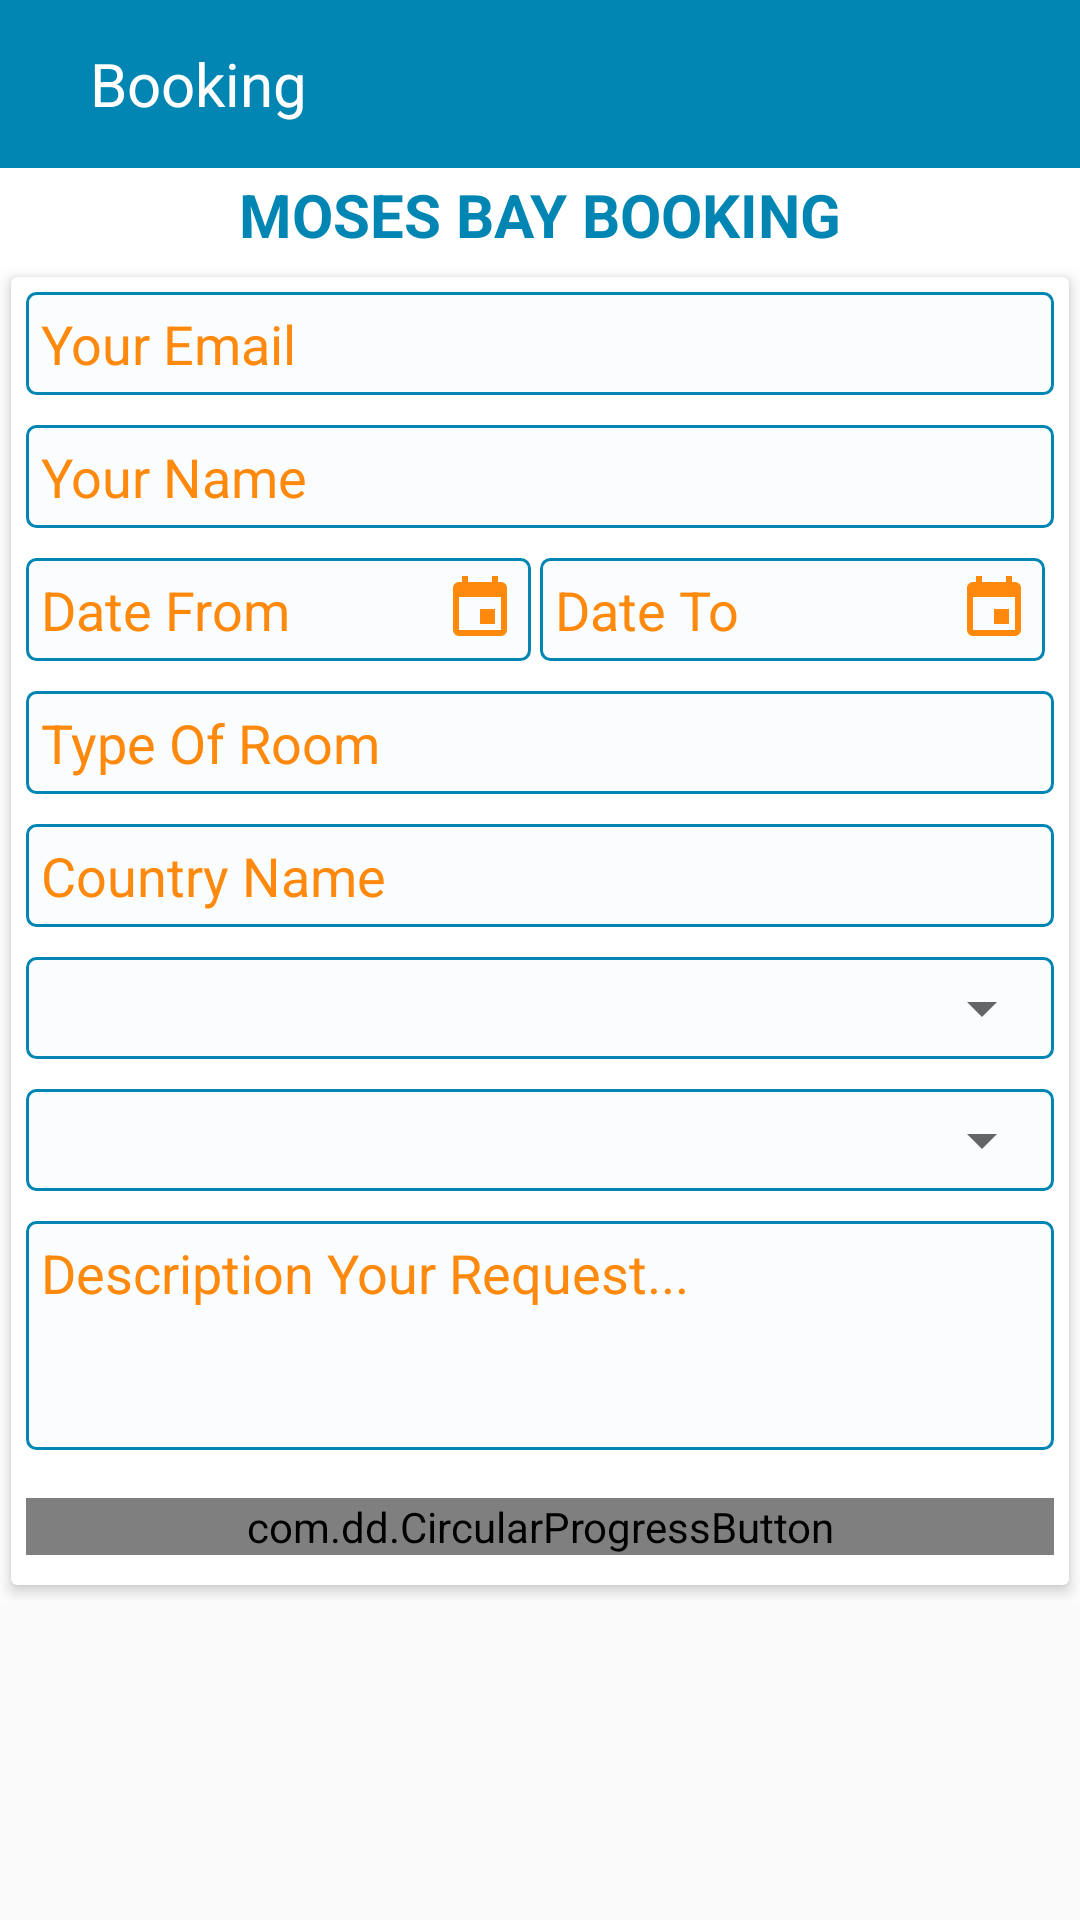

The Android layout XML behind this screen, and the referenced resources:
<!-- AndroidManifest.xml: application theme AppTheme.NoActionBar -->
<!-- res/layout/activity_booking.xml -->
<?xml version="1.0" encoding="utf-8"?>
<RelativeLayout xmlns:android="http://schemas.android.com/apk/res/android"
    xmlns:cardview="http://schemas.android.com/apk/res-auto"
    xmlns:app="http://schemas.android.com/apk/res-auto"
    xmlns:tools="http://schemas.android.com/tools"
    android:id="@+id/activity_booking"
    android:layout_width="match_parent"
    android:layout_height="match_parent"
    tools:context="com.example.ahmed.mosas_hotel.Booking.Booking">
    <LinearLayout
        android:layout_width="match_parent"
        android:layout_height="wrap_content"
        android:orientation="vertical">

    <android.support.v7.widget.Toolbar
        android:id="@+id/toolbar"
        android:layout_width="match_parent"
        android:layout_height="?attr/actionBarSize"
        android:background="?attr/colorPrimary">

        <ImageView
            android:id="@+id/logo"
            android:layout_width="wrap_content"
            android:layout_height="wrap_content"
            android:layout_gravity="left"
            android:gravity="left"
            android:padding="5dp" />

        <TextView
            android:id="@+id/toolbar_title"
            android:layout_width="wrap_content"
            android:layout_height="wrap_content"
            android:layout_gravity="left"
            android:layout_marginLeft="20dp"
            android:text="Booking"
            android:textColor="#fff"
            android:textSize="20dp" />


    </android.support.v7.widget.Toolbar>
        <LinearLayout
            android:background="#fff"
            android:orientation="vertical"
            android:layout_width="match_parent"
            android:layout_height="match_parent">
        <TextView
            android:layout_width="match_parent"
            android:layout_height="wrap_content"
            android:layout_gravity="center"
            android:layout_marginBottom="2dp"
            android:layout_marginTop="2dp"
            android:gravity="center"
            android:text="MOSES BAY BOOKING"
            android:textColor="#0186b3"
            android:textSize="20dp"
            android:textStyle="bold"
            />
            <ScrollView
                android:layout_width="match_parent"
                android:layout_height="wrap_content"
                >
        <android.support.v7.widget.CardView
            android:id="@+id/Card"

        android:layout_width="match_parent"
        android:layout_height="match_parent"
        android:layout_alignParentLeft="true"
        android:layout_alignParentStart="true"
        android:layout_alignParentTop="true"
        android:background="#efefef"
        cardview:cardCornerRadius="2dp"
        cardview:cardElevation="3dp"
        cardview:cardUseCompatPadding="true">



        <LinearLayout
            android:paddingBottom="10dp"
            android:paddingTop="5dp"
            android:paddingLeft="5dp"
            android:paddingRight="5dp"
            android:layout_width="match_parent"
            android:layout_height="wrap_content"
            android:orientation="vertical">


            <EditText
                android:inputType="textEmailAddress"
                android:id="@+id/email"
                android:textColorHint="@color/yellow"
                android:layout_width="match_parent"
                android:layout_height="wrap_content"
                android:background="@drawable/button1"
                android:hint="Your Email"
                android:paddingBottom="5dp"
                android:paddingLeft="5dp"
                android:paddingRight="5dp"
                android:paddingTop="5dp"
                android:layout_marginBottom="10dp"/>
            <EditText

                android:id="@+id/name"
                android:textColorHint="@color/yellow"
                android:layout_width="match_parent"
                android:layout_height="wrap_content"
                android:background="@drawable/button1"
                android:hint="Your Name"
                android:paddingBottom="5dp"
                android:paddingLeft="5dp"
                android:paddingRight="5dp"
                android:paddingTop="5dp"
                android:layout_marginBottom="10dp"/>
            <LinearLayout
                android:layout_width="match_parent"
                android:layout_height="wrap_content"
                android:layoutDirection="rtl"
                android:orientation="horizontal">
<LinearLayout
    android:layout_width="match_parent"
    android:layout_height="wrap_content"
    android:layout_weight="1"
    android:focusable="false"
    android:gravity="center_horizontal|center_vertical"
    android:layout_marginRight="3dp"
    android:focusableInTouchMode="false"
    android:editable="false"
    android:paddingBottom="5dp"
    android:paddingLeft="5dp"
    android:paddingRight="5dp"
    android:paddingTop="5dp"
    android:layout_marginBottom="10dp"
    android:background="@drawable/button1"
    android:orientation="horizontal"
    android:layoutDirection="rtl">
    <ImageView
        android:id="@+id/tocel"
        android:layout_width="wrap_content"
        android:layout_height="wrap_content"
        app:srcCompat="@drawable/calendar"
        />
                <EditText
                    android:layoutDirection="ltr"
                    android:background="@android:color/transparent"
                    android:gravity="center_vertical"
                    android:focusable="false"
                    android:focusableInTouchMode="false"
                    android:editable="false"
                    android:id="@+id/to"
                    android:textColorHint="@color/yellow"
                    android:layout_width="match_parent"
                    android:layout_height="wrap_content"
                    android:hint="Date To"
                  />


</LinearLayout>
                <LinearLayout
                    android:layout_width="match_parent"
                    android:layout_height="wrap_content"
                    android:layout_weight="1"
                    android:focusable="false"
                    android:gravity="center_horizontal|center_vertical"
                    android:layout_marginRight="3dp"
                    android:focusableInTouchMode="false"
                    android:editable="false"
                    android:paddingBottom="5dp"
                    android:paddingLeft="5dp"
                    android:paddingRight="5dp"
                    android:paddingTop="5dp"
                    android:layout_marginBottom="10dp"
                    android:background="@drawable/button1"
                    android:orientation="horizontal"
                    android:layoutDirection="rtl">
                    <ImageView
                        android:id="@+id/fromcel"
                        android:layout_width="wrap_content"
                        android:layout_height="wrap_content"
                        app:srcCompat="@drawable/calendar"
                        />
                <EditText
                    android:layoutDirection="ltr"
                    android:background="@android:color/transparent"
                    android:hint="Date From"
                    android:id="@+id/from"
                    android:gravity="center_vertical"
                    android:focusable="false"
                    android:focusableInTouchMode="false"
                    android:editable="false"
                    android:textColorHint="@color/yellow"
                    android:layout_width="match_parent"
                    android:layout_height="wrap_content"
                   /></LinearLayout>
            </LinearLayout>
            <EditText
                android:id="@+id/type"
                android:textColorHint="@color/yellow"
                android:layout_width="match_parent"
                android:layout_height="wrap_content"
                android:background="@drawable/button1"
                android:hint="Type Of Room"
                android:paddingBottom="5dp"
                android:paddingLeft="5dp"
                android:paddingRight="5dp"
                android:paddingTop="5dp"
                android:layout_marginBottom="10dp"/>
            <EditText
                android:id="@+id/country"
                android:textColorHint="@color/yellow"
                android:layout_width="match_parent"
                android:layout_height="wrap_content"
                android:background="@drawable/button1"
                android:hint="Country Name"
                android:paddingBottom="5dp"
                android:paddingLeft="5dp"
                android:paddingRight="5dp"
                android:paddingTop="5dp"
                android:layout_marginBottom="10dp"/>
            <LinearLayout
                android:layout_width="match_parent"
                android:layout_height="wrap_content"
                android:layout_marginBottom="10dp"

                android:background="@drawable/button1"
                android:orientation="vertical"
                android:paddingBottom="5dp"
                android:paddingTop="5dp">

                <android.support.v7.widget.AppCompatSpinner
                    android:id="@+id/s1"
                    style="@style/Widget.AppCompat.Spinner"
                    android:layout_width="match_parent"
                    android:layout_height="wrap_content" />
            </LinearLayout>
            <LinearLayout
                android:layout_width="match_parent"
                android:layout_height="wrap_content"
                android:layout_marginBottom="10dp"

                android:background="@drawable/button1"
                android:orientation="vertical"
                android:paddingBottom="5dp"
                android:paddingTop="5dp">

                <android.support.v7.widget.AppCompatSpinner
                    android:id="@+id/s2"
                    style="@style/Widget.AppCompat.Spinner"
                    android:layout_width="match_parent"
                    android:layout_height="wrap_content" />

            </LinearLayout>
            <EditText
                android:id="@+id/details"
                android:layout_width="match_parent"
                android:layout_height="wrap_content"
                android:minLines="3"
                android:background="@drawable/button1"
                android:hint="Description Your Request..."
                android:textColorHint="@color/yellow"
                android:padding="5dp"
                android:textAlignment="gravity"
                android:gravity="top"
                />
            <com.dd.CircularProgressButton
                app:cpb_cornerRadius="48dp"
                android:id="@+id/btnWithText"
                android:layout_width="match_parent"
                android:layout_height="wrap_content"
                android:layout_marginTop="16dp"
                android:textColor="#fff"
                android:textSize="18sp"
                app:cpb_textComplete="Complete"
                app:cpb_textError="Error"
                app:cpb_textIdle="Upload" />
        </LinearLayout>


    </android.support.v7.widget.CardView>
            </ScrollView> </LinearLayout></LinearLayout>
</RelativeLayout>
<!-- resources referenced by this layout -->
<resources>
  <color name="yellow">#ff890d</color>
  <!-- drawable button1 (drawable) -->
  <?xml version="1.0" encoding="UTF-8"?>
  <selector xmlns:android="http://schemas.android.com/apk/res/android">
      <item android:state_focused="false">-
          <shape android:shape="rectangle">
              <corners android:radius="3dp" />
              <solid android:color="#0186b3"
                  ></solid>
              <stroke android:width="1dp" android:color="#0186b3"></stroke>
              <gradient
                  android:centerColor="#050186b3"
                  android:endColor="#050186b3"
                  android:startColor="#050186b3" />
          </shape>
      </item>
         <item android:state_focused="true">-
          <shape android:shape="rectangle">
              <corners android:radius="3dp" />
              <solid android:color="@color/yellow"
                  ></solid>
              <stroke android:width="1dp" android:color="@color/yellow"></stroke>
              <gradient android:centerColor="#050186b3"
                  android:endColor="#050186b3"
                  android:startColor="#050186b3" />
          </shape>
      </item>
  </selector>
  <!-- drawable calendar (drawable) -->
  <vector xmlns:android="http://schemas.android.com/apk/res/android"
      android:height="24dp"
      android:width="24dp"
      android:viewportWidth="24"
      android:viewportHeight="24">
      <path android:fillColor="#ff890d" android:pathData="M19,19H5V8H19M16,1V3H8V1H6V3H5C3.89,3 3,3.89 3,5V19A2,2 0 0,0 5,21H19A2,2 0 0,0 21,19V5C21,3.89 20.1,3 19,3H18V1M17,12H12V17H17V12Z" />
  </vector>
  <style name="AppTheme.NoActionBar">
          <item name="windowActionBar">false</item>
          <item name="windowNoTitle">true</item>
      </style>
</resources>
